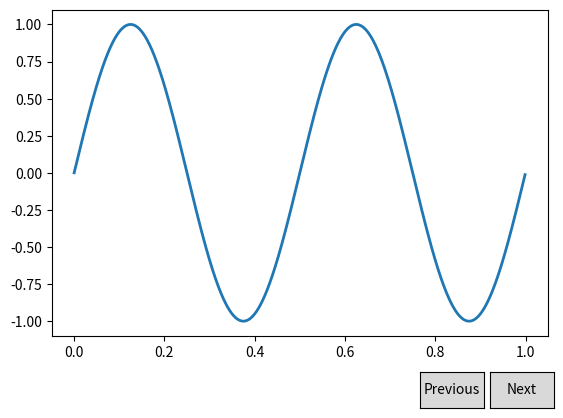

This chart was generated by the following Python code:
import numpy as np
import matplotlib.pyplot as plt
from matplotlib.widgets import Button

freqs = np.arange(2, 20, 3)

fig, ax = plt.subplots()
plt.subplots_adjust(bottom=0.2)
t = np.arange(0.0, 1.0, 0.001)
s = np.sin(2*np.pi*freqs[0]*t)
l, = plt.plot(t, s, lw=2)


class Index:
    ind = 0

    def next(self, event):
        self.ind += 1
        i = self.ind % len(freqs)
        ydata = np.sin(2*np.pi*freqs[i]*t)
        l.set_ydata(ydata)
        plt.draw()

    def prev(self, event):
        self.ind -= 1
        i = self.ind % len(freqs)
        ydata = np.sin(2*np.pi*freqs[i]*t)
        l.set_ydata(ydata)
        plt.draw()

callback = Index()
axprev = plt.axes([0.7, 0.05, 0.1, 0.075])
axnext = plt.axes([0.81, 0.05, 0.1, 0.075])
bnext = Button(axnext, 'Next')
bnext.on_clicked(callback.next)
bprev = Button(axprev, 'Previous')
bprev.on_clicked(callback.prev)

plt.show()






